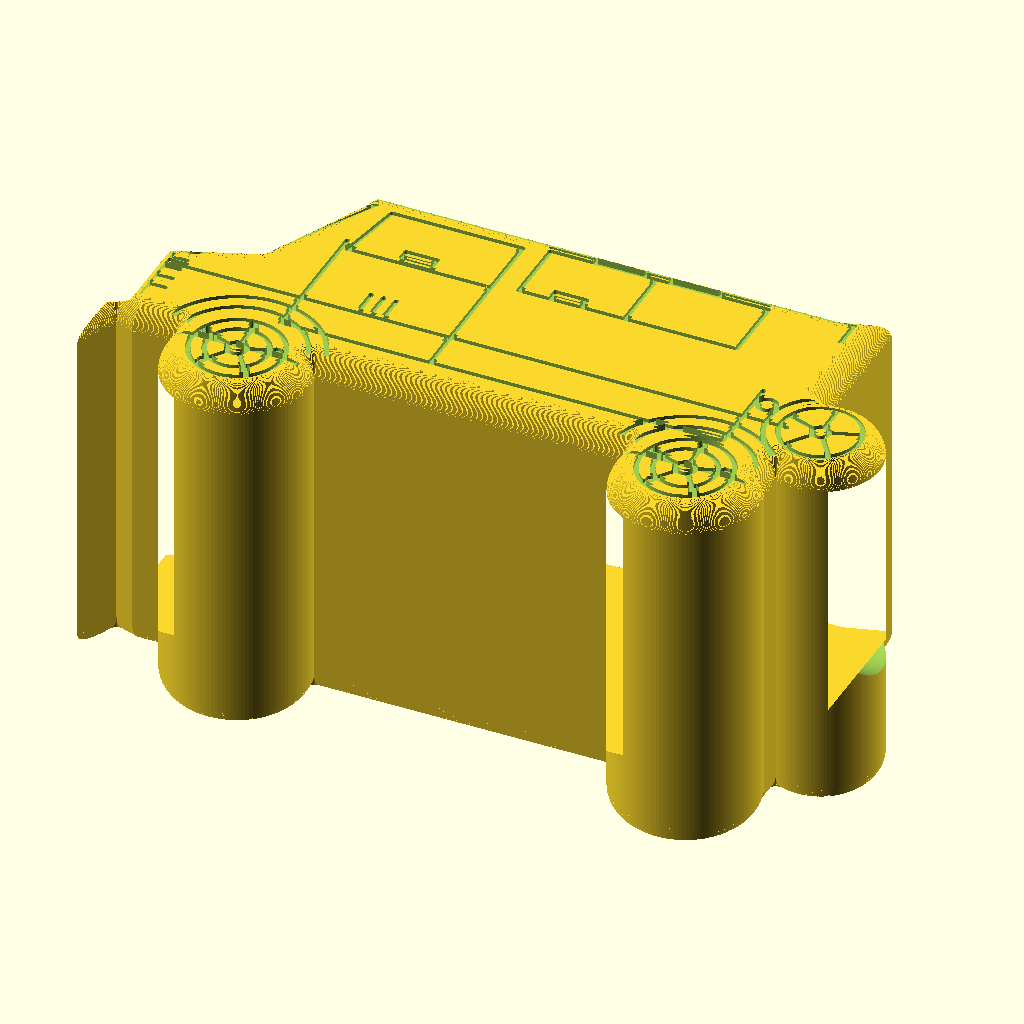
Cell 1: the model at its default parameters.
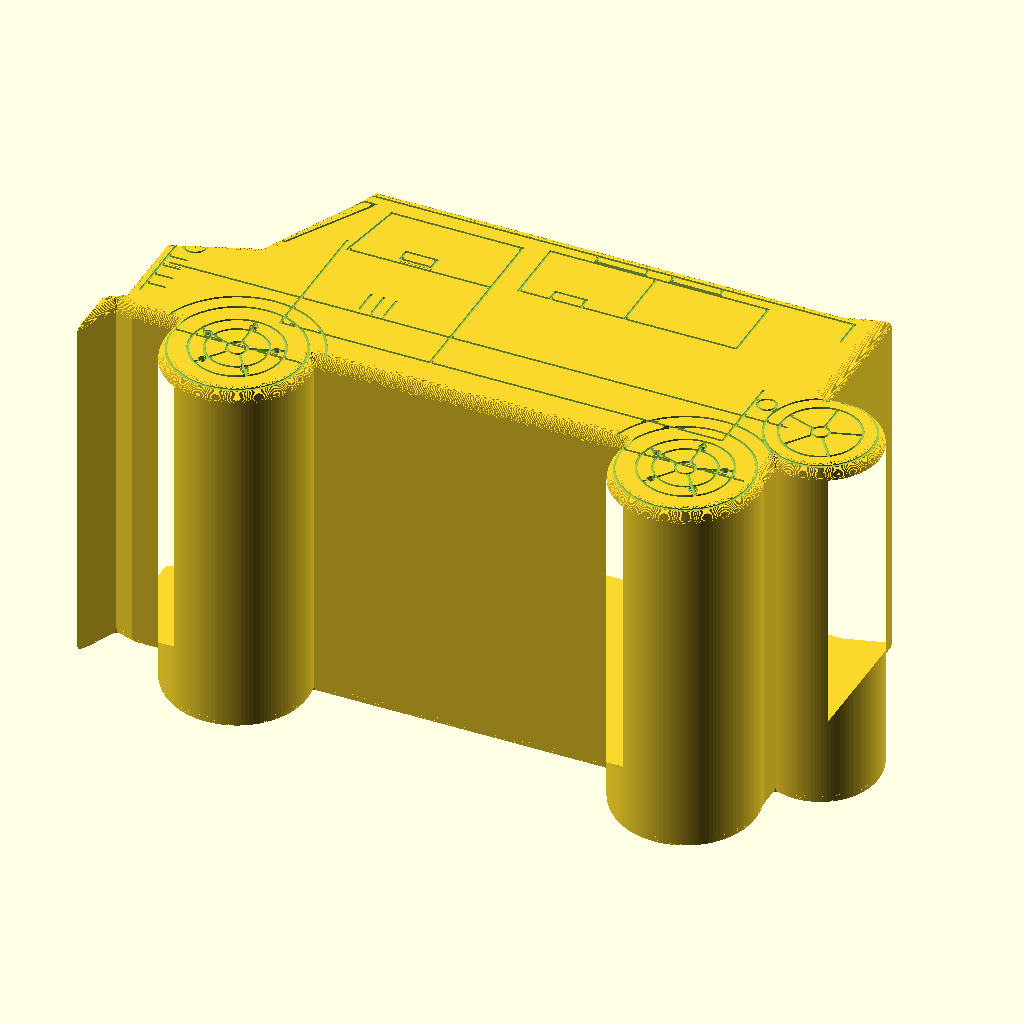
Cell 2: width = 240 (everything else at default).
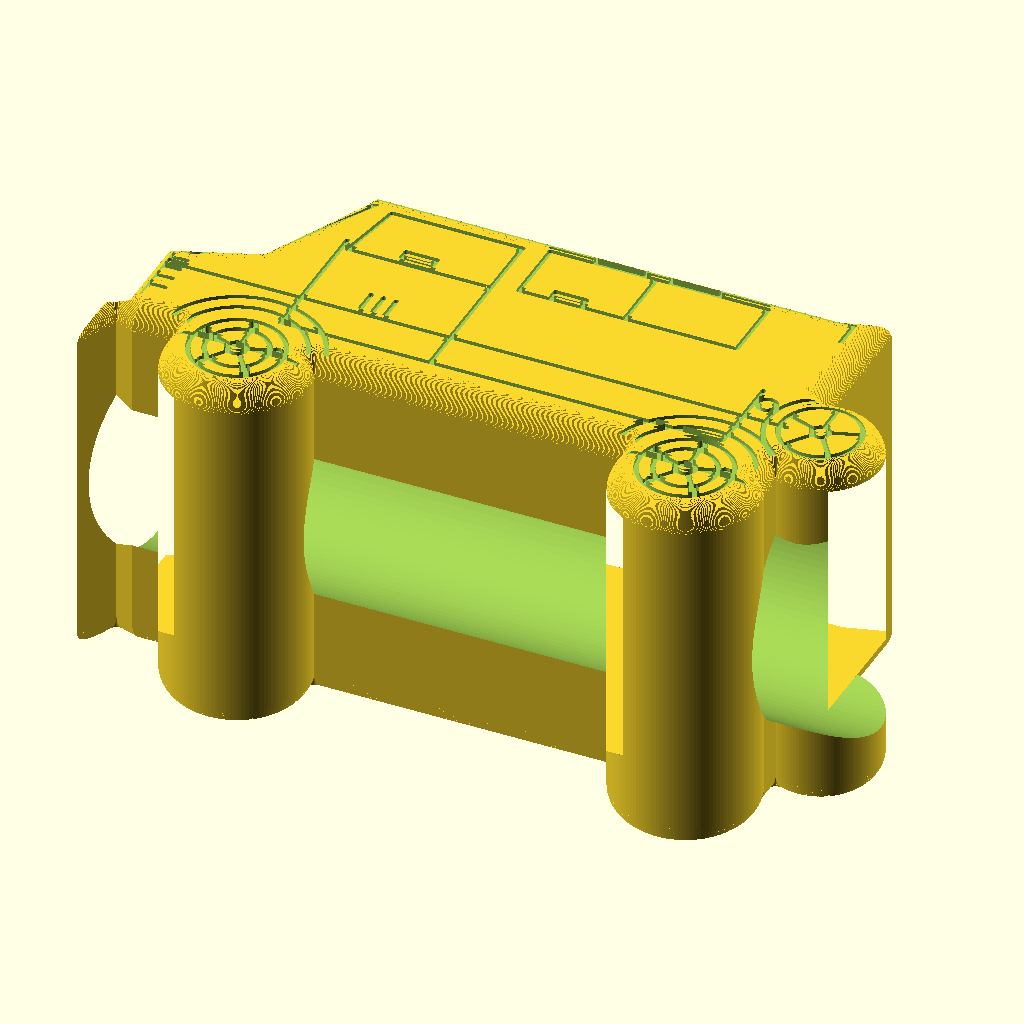
Cell 3: the same model with hole_diameter = 40.
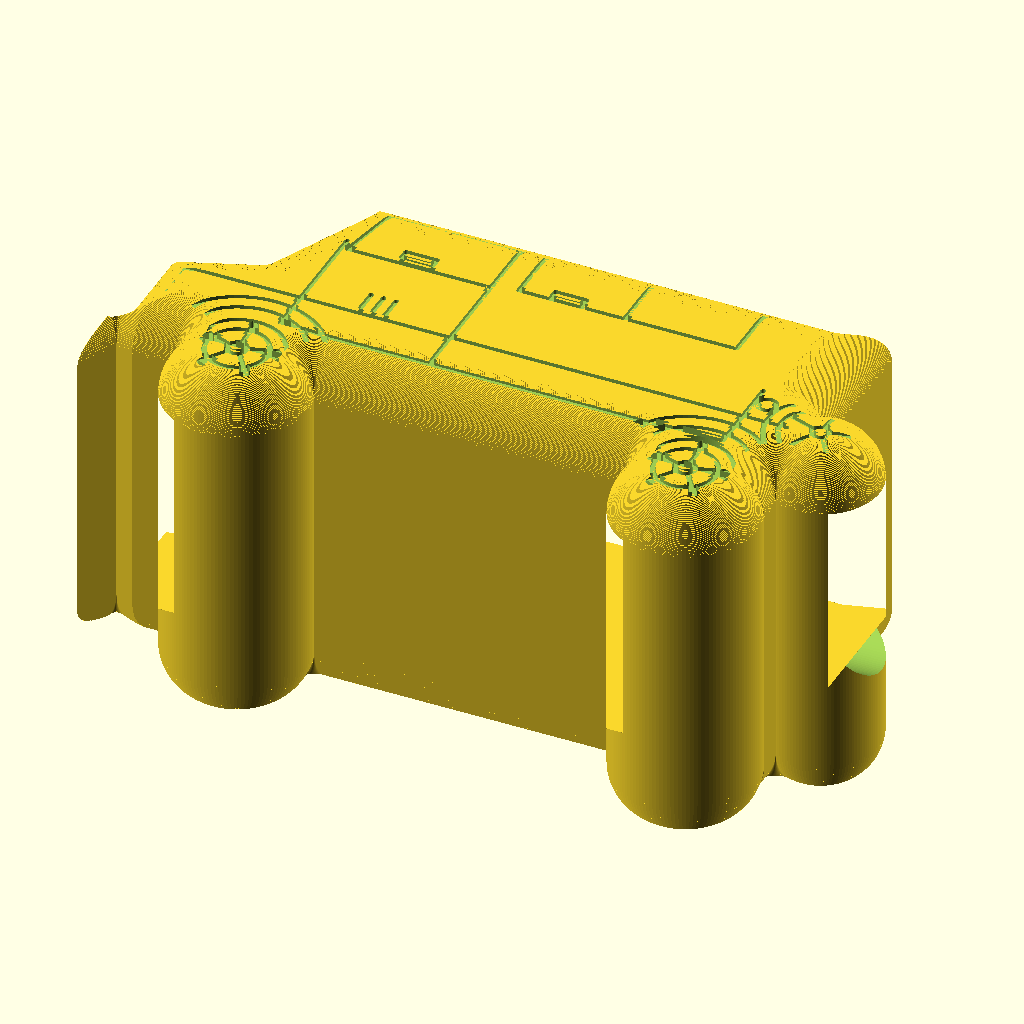
Cell 4 — fillet_radius set to 8, the other parameters unchanged.
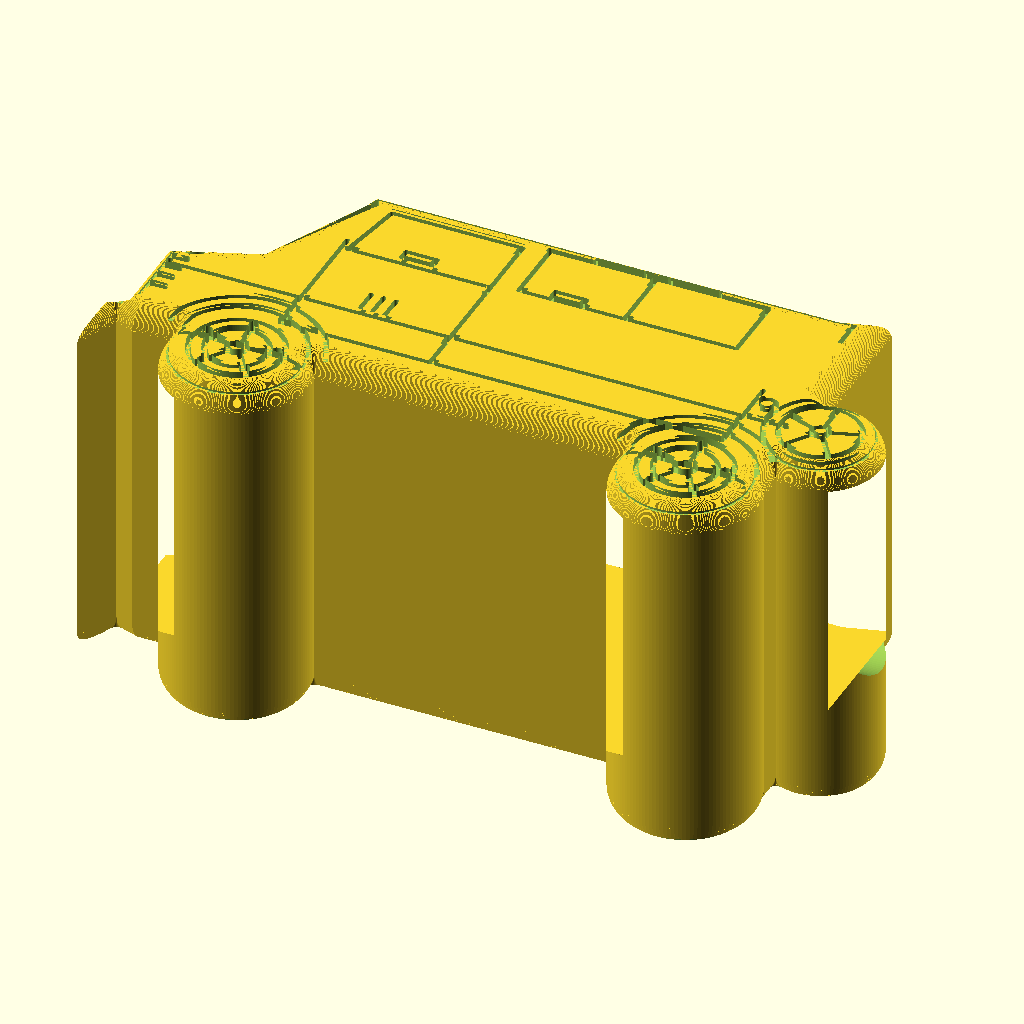
Cell 5: the same model with detail_relief = 2.
All cells are drawn from the same view direction (rotation 55°, 0°, 25°, orthographic, colour scheme Cornfield), but the view is re-fitted for each cell, so position and scale can differ between cells as well as the parameter.
OpenSCAD source file projects/giant-beads/templates/bead_defender_profile.scad:
/*
    DEFENDER 90 PROFILE BEAD - first pass.
    =====================================
    Side silhouette of a Land Rover Defender 90, extruded with the family's
    quarter-round face/bottom fillet (gently reduced radius).  Windows,
    doors, wheel arches, steel wheels, spare wheel, grille and trim are
    shallow etch grooves on both flat faces.

    width        vehicle length (mm)
    height       bead thickness (30 mm)
    fillet_radius  edge fillet (mm), deliberately gentle
    detail_relief  scales etch depth
*/
use <bead_defender_common.scad>

width = 120;
height = width / 2;   // family rule
hole_diameter = 20;
bore_fillet_radius = width / 8;    // retained family name; plain bore
fillet_radius = 4;
detail_relief = 1.0;
R_throat = hole_diameter / 2;
extra = 5;
$fn = 128;

assert(width > 0);
assert(hole_diameter < width);
assert(fillet_radius > 0 && fillet_radius < height / 2);
assert(detail_relief > 0);

S = width / 120;                   // silhouette scale
H = height;
c = fillet_radius;
etch_depth = 0.6 * detail_relief;
etch_w = 0.8;

// ---- side silhouette (120 x 60 master coordinates) -------------------
body_pts = [
    [-60, -22], [-60, -14], [-57, -12], [-57, 2],
    [-44, 7], [-36, 24], [-35, 27], [40, 27],
    [47, 29], [47, -15], [44, -16], [-54, -16], [-57, -15]
];
front_wheel = [-36, -18.5, 11.5];
rear_wheel  = [ 36, -18.5, 11.5];
spare       = [ 50,  -2.0, 9.5];

function sc(pts) = [for (p = pts) [p[0] * S, p[1] * S]];
function pxy(x, y) = [x * S, y * S];

module outer_2d() {
    union() {
        polygon(points = sc(body_pts));
        translate(pxy(front_wheel[0], front_wheel[1]))
            circle(r = front_wheel[2] * S);
        translate(pxy(rear_wheel[0], rear_wheel[1]))
            circle(r = rear_wheel[2] * S);
        translate(pxy(spare[0], spare[1]))
            circle(r = spare[2] * S);
    }
}

// ---- etched side details ------------------------------------------------
module wheel_details(cx, cy, rr) {
    ctr = pxy(cx, cy);
    rrim = 7.2 * S;
    etch_ring(ctr, 10.4 * S, etch_w);
    etch_ring(ctr, rrim, etch_w);
    etch_ring(ctr, 4.8 * S, etch_w);
    etch_ring(ctr, 1.5 * S, etch_w);
    etch_spokes(ctr, 1.5 * S, rrim, 5, 18, etch_w);
    for (i = [0 : 4])
        etch_ring(ctr + [5.8 * S * cos(18 + 72 * i),
                         5.8 * S * sin(18 + 72 * i)], 0.55 * S, 0.5);
}

module etch_2d() {
    // window openings
    etch_loop([pxy(-43, 9), pxy(-35, 23), pxy(-33, 23), pxy(-41, 9)], etch_w);
    etch_loop([pxy(-32, 11), pxy(-9, 11), pxy(-9, 22), pxy(-30, 22)], etch_w);
    etch_loop([pxy(-5, 12), pxy(30, 12), pxy(30, 23), pxy(-5, 23)], etch_w);
    etch_line(pxy(12, 12), pxy(12, 23), etch_w);
    // alpine roof windows
    etch_rect(2 * S, 23.4 * S, 10 * S, 24.7 * S, 0.65);
    etch_rect(14 * S, 23.4 * S, 22 * S, 24.7 * S, 0.65);
    // doors / body seams / handles
    etch_line(pxy(-33, -10), pxy(-33, 13), etch_w);
    etch_line(pxy(-9, -10), pxy(-9, 12), etch_w);
    etch_line(pxy(-33, -10), pxy(-9, -10), etch_w);
    etch_line(pxy(-9, -10), pxy(38, -10), etch_w);
    etch_line(pxy(38, -10), pxy(38, 4), etch_w);
    etch_line(pxy(-54, -3), pxy(45, -3), etch_w);
    etch_rect(-24 * S, 12 * S, -19 * S, 14 * S, etch_w);
    etch_rect(0, 12 * S, 5 * S, 14 * S, etch_w);
    etch_ring(pxy(40, 1), 1.4 * S, etch_w);
    // wheel arches and wheels
    etch_arc(pxy(front_wheel[0], front_wheel[1]), 13.0 * S, 10, 170, etch_w);
    etch_arc(pxy(rear_wheel[0], rear_wheel[1]), 13.0 * S, 10, 170, etch_w);
    wheel_details(front_wheel[0], front_wheel[1], front_wheel[2]);
    wheel_details(rear_wheel[0], rear_wheel[1], rear_wheel[2]);
    // spare wheel
    sctr = pxy(spare[0], spare[1]);
    etch_ring(sctr, 8.4 * S, etch_w);
    etch_ring(sctr, 6.2 * S, etch_w);
    etch_ring(sctr, 1.3 * S, etch_w);
    etch_spokes(sctr, 1.3 * S, 6.2 * S, 5, 18, etch_w);
    // grille, lamps, vents, bumpers, roof gutter
    etch_line(pxy(-55, -11), pxy(-55, 1), etch_w);
    for (y = [-9 : 2.5 : -1])
        etch_line(pxy(-55, y), pxy(-52, y), etch_w);
    etch_ring(pxy(-52.5, 2.5), 1.8 * S, etch_w);
    for (x = [-24 : 2 : -20])
        etch_line(pxy(x, -2), pxy(x, 2), etch_w);
    etch_line(pxy(-58, -18), pxy(45, -18), etch_w);
    etch_line(pxy(-58, 24.8), pxy(43, 24.8), etch_w);
    etch_line(pxy(43, 24.8), pxy(43, 20), etch_w);
    etch_line(pxy(-57, -14), pxy(-57, 3), etch_w);
}

// ---- filleted body ------------------------------------------------------
n_fillet = 128;
fillet_u = [for (i = [0 : n_fillet])
                c - c * cos(-90 + 90 * i / n_fillet)];
fillet_z = [for (i = [0 : n_fillet])
                c + c * sin(-90 + 90 * i / n_fillet)];

module body_solid() {
    union() {
        for (i = [0 : n_fillet - 1])
            translate([0, 0, fillet_z[i]])
                linear_extrude(height = fillet_z[i + 1] - fillet_z[i] + 0.005)
                    offset(r = -fillet_u[i]) outer_2d();
        if (H - 2 * c > 0.001)
            translate([0, 0, c])
                linear_extrude(height = H - 2 * c) outer_2d();
        for (k = [0 : n_fillet - 1])
            translate([0, 0, H - fillet_z[k + 1]])
                linear_extrude(height = fillet_z[k + 1] - fillet_z[k] + 0.005)
                    offset(r = -fillet_u[k]) outer_2d();
    }
}

module bead() {
    difference() {
        body_solid();
        translate([0, 0, H / 2])
            rotate([0, 90, 0])
                cylinder(h = width + 2 * extra, r = R_throat, center = true);
        translate([0, 0, H - etch_depth])
            linear_extrude(height = etch_depth + 0.5) etch_2d();
        translate([0, 0, -0.5])
            linear_extrude(height = etch_depth + 0.5) etch_2d();
    }
}

bead();
Customizer parameters (derived from the source; name, type, default, range or options):
width: number, default 120
hole_diameter: number, default 20
fillet_radius: number, default 4
detail_relief: number, default 1
extra: number, default 5
etch_w: number, default 0.8
front_wheel: vector, default [-36, -18.5, 11.5]
rear_wheel: vector, default [36, -18.5, 11.5]
spare: vector, default [50, -2, 9.5]
